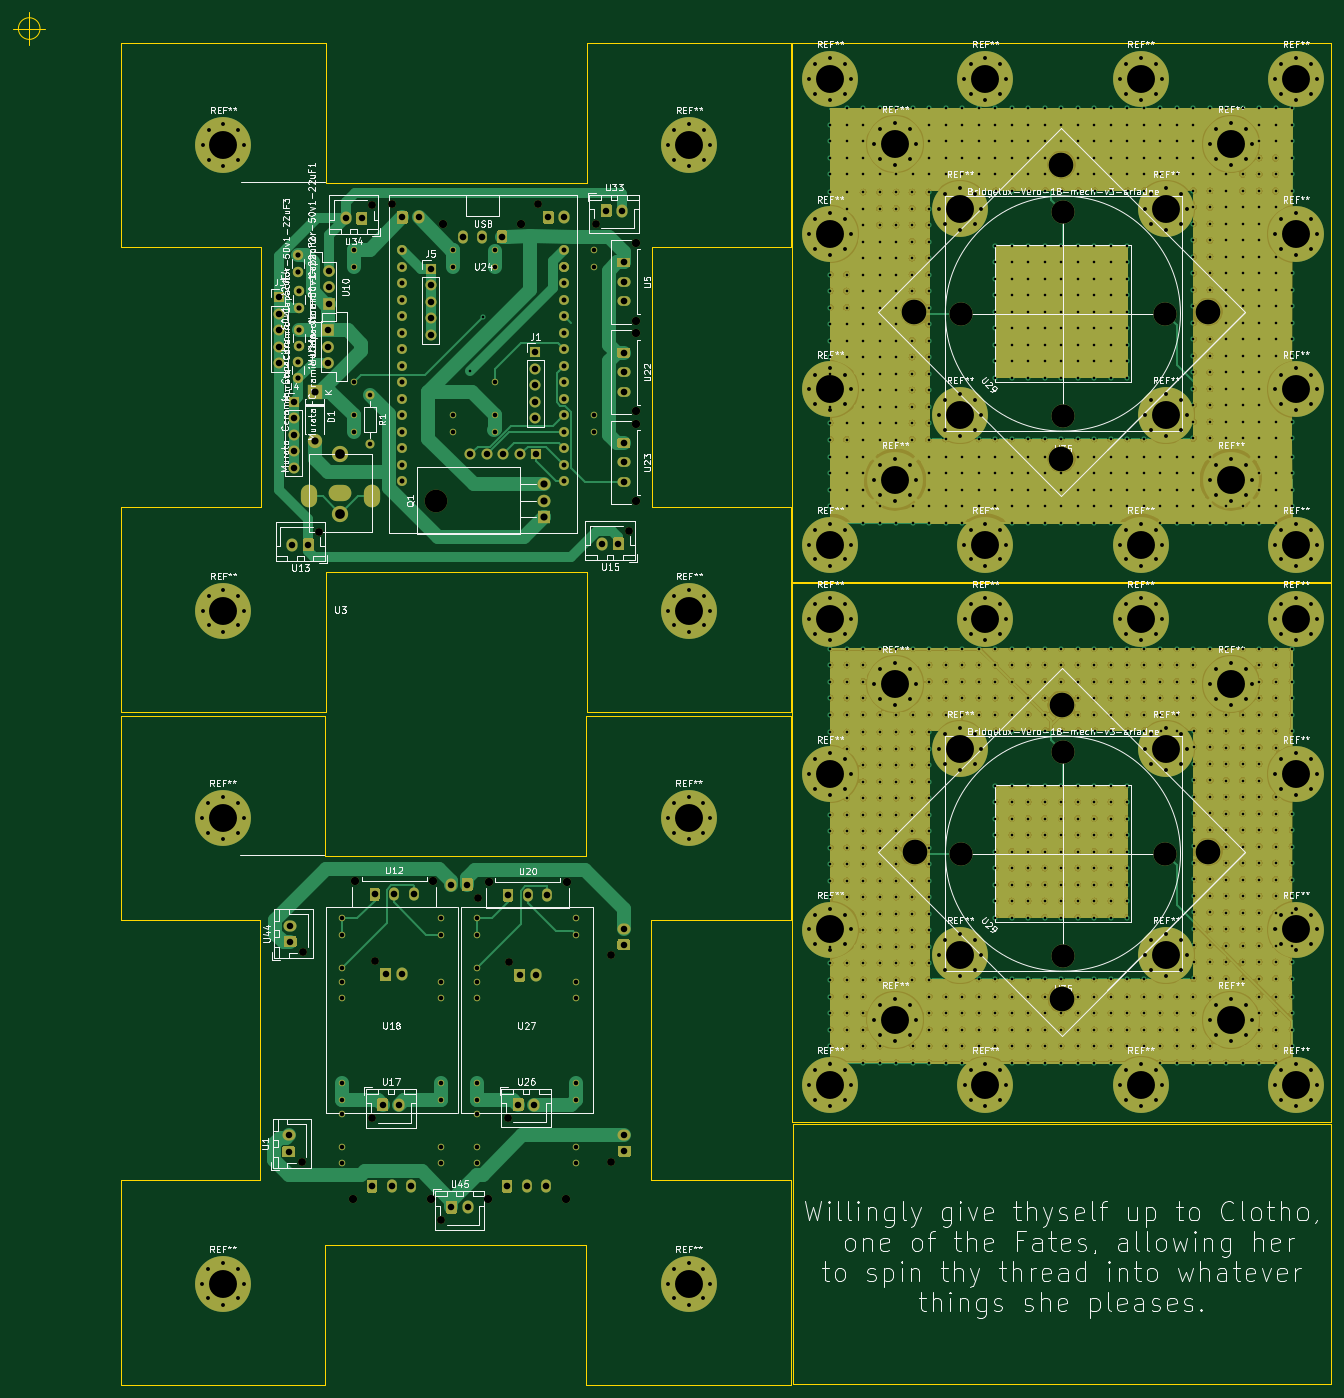
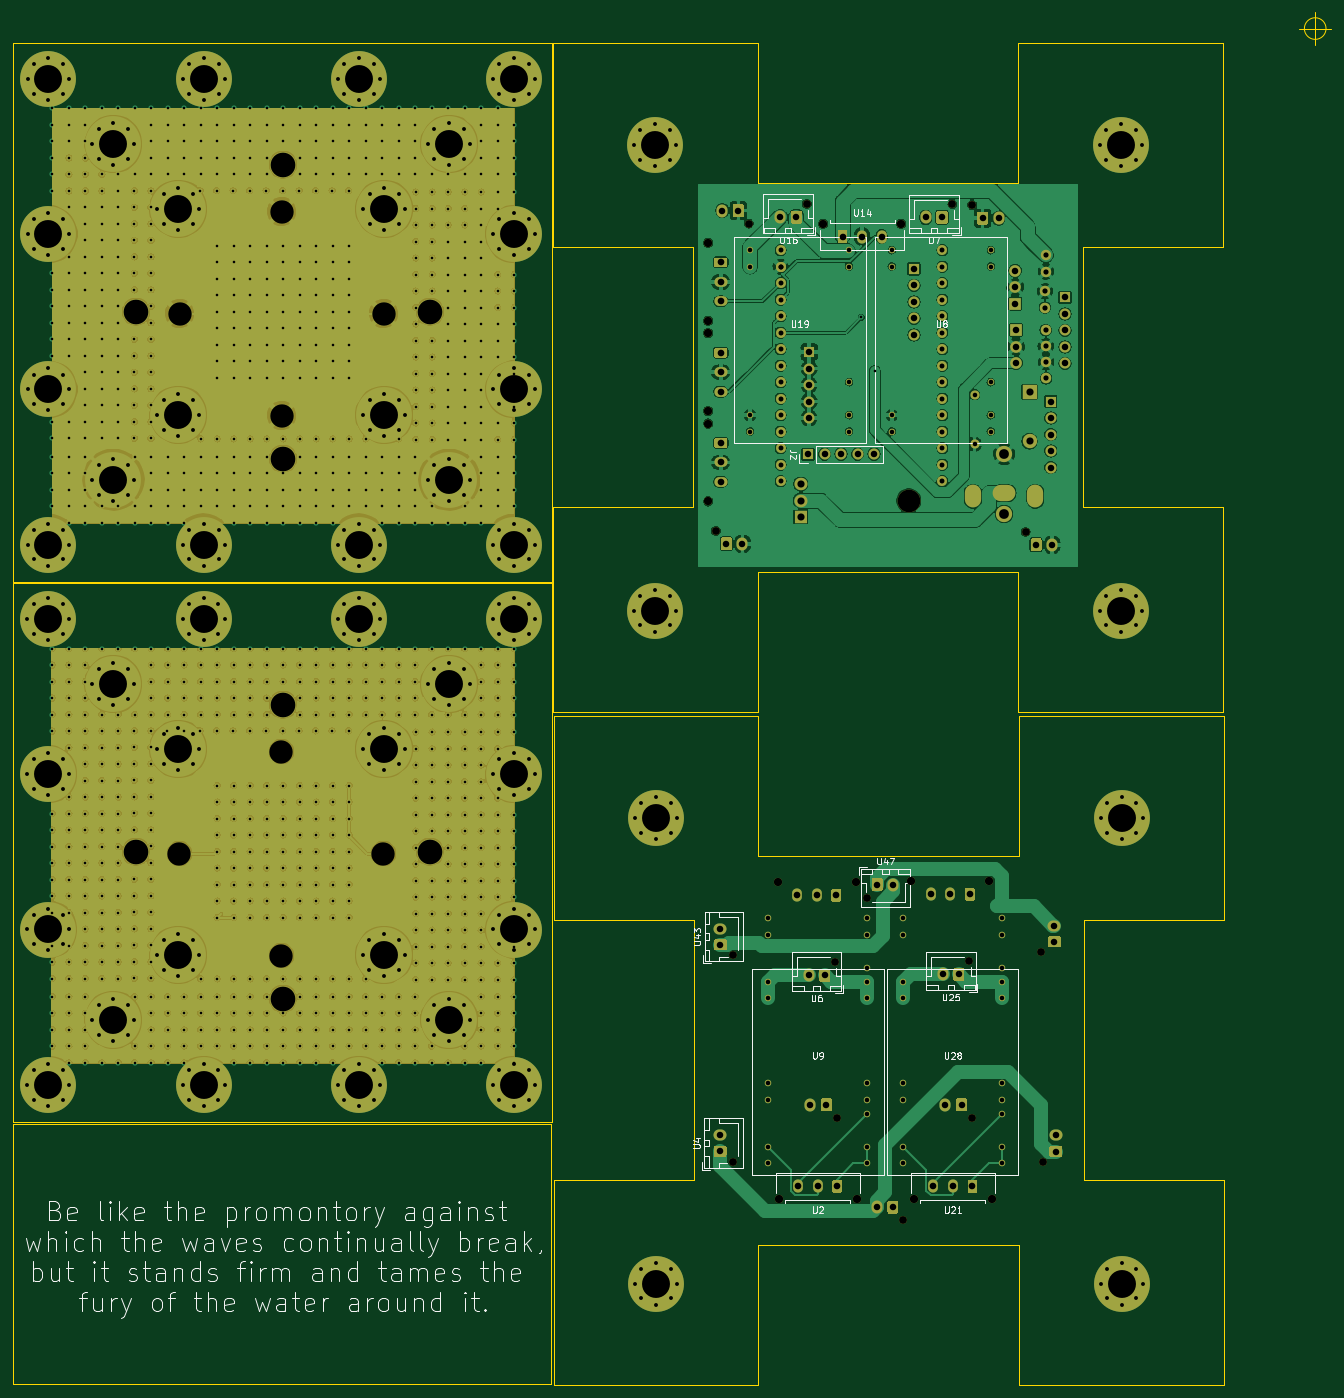
Circuit board: 11 layer files. Board 203.0 x 211.3 mm.
- bottom_copper: ariadne-v3-backup-B_Cu.gbr (1402727 bytes)
- bottom_mask: ariadne-v3-backup-B_Mask.gbr (59670 bytes)
- paste: ariadne-v3-backup-B_Paste.gbr (519 bytes)
- bottom_silk: ariadne-v3-backup-B_SilkS.gbr (50689 bytes)
- outline: ariadne-v3-backup-Edge_Cuts.gbr (4897 bytes)
- top_copper: ariadne-v3-backup-F_Cu.gbr (1050125 bytes)
- top_mask: ariadne-v3-backup-F_Mask.gbr (61800 bytes)
- paste: ariadne-v3-backup-F_Paste.gbr (519 bytes)
- top_silk: ariadne-v3-backup-F_SilkS.gbr (168960 bytes)
- drill: ariadne-v3-backup-NPTH.drl (857 bytes)
- drill: ariadne-v3-backup-PTH.drl (28140 bytes)

=== bottom_copper: ariadne-v3-backup-B_Cu.gbr (1402727 bytes, source omitted) ===
=== bottom_mask: ariadne-v3-backup-B_Mask.gbr (59670 bytes, source omitted) ===
=== paste: ariadne-v3-backup-B_Paste.gbr ===
G04 #@! TF.GenerationSoftware,KiCad,Pcbnew,5.1.5+dfsg1-2build2*
G04 #@! TF.CreationDate,2020-12-11T19:11:24+01:00*
G04 #@! TF.ProjectId,ariadne-v3-backup,61726961-646e-4652-9d76-332d6261636b,rev?*
G04 #@! TF.SameCoordinates,Original*
G04 #@! TF.FileFunction,Paste,Bot*
G04 #@! TF.FilePolarity,Positive*
%FSLAX46Y46*%
G04 Gerber Fmt 4.6, Leading zero omitted, Abs format (unit mm)*
G04 Created by KiCad (PCBNEW 5.1.5+dfsg1-2build2) date 2020-12-11 19:11:24*
%MOMM*%
%LPD*%
G04 APERTURE LIST*
G04 APERTURE END LIST*
M02*

=== bottom_silk: ariadne-v3-backup-B_SilkS.gbr (50689 bytes, source omitted) ===
=== outline: ariadne-v3-backup-Edge_Cuts.gbr ===
G04 #@! TF.GenerationSoftware,KiCad,Pcbnew,5.1.5+dfsg1-2build2*
G04 #@! TF.CreationDate,2020-12-11T19:11:24+01:00*
G04 #@! TF.ProjectId,ariadne-v3-backup,61726961-646e-4652-9d76-332d6261636b,rev?*
G04 #@! TF.SameCoordinates,Original*
G04 #@! TF.FileFunction,Profile,NP*
%FSLAX46Y46*%
G04 Gerber Fmt 4.6, Leading zero omitted, Abs format (unit mm)*
G04 Created by KiCad (PCBNEW 5.1.5+dfsg1-2build2) date 2020-12-11 19:11:24*
%MOMM*%
%LPD*%
G04 APERTURE LIST*
%ADD10C,0.100000*%
G04 APERTURE END LIST*
D10*
X101001666Y-79415000D02*
G75*
G03X101001666Y-79415000I-1666666J0D01*
G01*
X96835000Y-79415000D02*
X101835000Y-79415000D01*
X99335000Y-76915000D02*
X99335000Y-81915000D01*
X93560000Y-156615000D02*
X93560000Y-73615000D01*
X93560000Y-156615000D02*
X176560000Y-156615000D01*
X93560000Y-73615000D02*
X176560000Y-73615000D01*
X176560000Y-156615000D02*
X176560000Y-73615000D01*
X172776666Y-79365000D02*
G75*
G03X172776666Y-79365000I-1666666J0D01*
G01*
X168610000Y-79365000D02*
X173610000Y-79365000D01*
X171110000Y-76865000D02*
X171110000Y-81865000D01*
X172626666Y-151065000D02*
G75*
G03X172626666Y-151065000I-1666666J0D01*
G01*
X168460000Y-151065000D02*
X173460000Y-151065000D01*
X170960000Y-148565000D02*
X170960000Y-153565000D01*
X100851666Y-151065000D02*
G75*
G03X100851666Y-151065000I-1666666J0D01*
G01*
X96685000Y-151065000D02*
X101685000Y-151065000D01*
X99185000Y-148565000D02*
X99185000Y-153565000D01*
X93700000Y-196900000D02*
X93700000Y-156900000D01*
X176500000Y-196900000D02*
X93700000Y-196900000D01*
X176500000Y-156900000D02*
X176500000Y-196900000D01*
X93700000Y-156900000D02*
X176500000Y-156900000D01*
X176550000Y-73475000D02*
X176550000Y9525000D01*
X93550000Y-73475000D02*
X176550000Y-73475000D01*
X93550000Y-73475000D02*
X93550000Y9525000D01*
X11700000Y-125600000D02*
X11700000Y-165600000D01*
X21675000Y-175600000D02*
X61825000Y-175600000D01*
X71800000Y-165600000D02*
X71800000Y-125575000D01*
X21700000Y-115600000D02*
X61800000Y-115600000D01*
X-9800000Y-125600000D02*
X11700000Y-125600000D01*
X-9800000Y-125600000D02*
X-9800000Y-94100000D01*
X-9800000Y-94100000D02*
X21700000Y-94100000D01*
X61800000Y-94075000D02*
X61800000Y-115600000D01*
X93300000Y-125575000D02*
X71800000Y-125575000D01*
X61800000Y-94075000D02*
X93300000Y-94075000D01*
X93300000Y-94075000D02*
X93300000Y-125575000D01*
X93325000Y-165600000D02*
X93325000Y-197100000D01*
X93325000Y-165600000D02*
X71800000Y-165600000D01*
X61825000Y-197100000D02*
X61825000Y-175600000D01*
X93325000Y-197100000D02*
X61825000Y-197100000D01*
X-9825000Y-197100000D02*
X-9825000Y-165600000D01*
X21675000Y-197100000D02*
X-9825000Y-197100000D01*
X21675000Y-197100000D02*
X21675000Y-175600000D01*
X7591666Y-109800000D02*
G75*
G03X7591666Y-109800000I-1666666J0D01*
G01*
X3425000Y-109800000D02*
X8425000Y-109800000D01*
X5925000Y-107300000D02*
X5925000Y-112300000D01*
X21700000Y-94100000D02*
X21700000Y-115600000D01*
X11700000Y-165600000D02*
X-9825000Y-165600000D01*
X11800000Y-62000000D02*
X-9725000Y-62000000D01*
X21800000Y9500000D02*
X21800000Y-12000000D01*
X172616666Y-67925000D02*
G75*
G03X172616666Y-67925000I-1666666J0D01*
G01*
X168450000Y-67925000D02*
X173450000Y-67925000D01*
X170950000Y-65425000D02*
X170950000Y-70425000D01*
X100841666Y-67925000D02*
G75*
G03X100841666Y-67925000I-1666666J0D01*
G01*
X96675000Y-67925000D02*
X101675000Y-67925000D01*
X99175000Y-65425000D02*
X99175000Y-70425000D01*
X7691666Y-6200000D02*
G75*
G03X7691666Y-6200000I-1666666J0D01*
G01*
X3525000Y-6200000D02*
X8525000Y-6200000D01*
X6025000Y-3700000D02*
X6025000Y-8700000D01*
X172766666Y3775000D02*
G75*
G03X172766666Y3775000I-1666666J0D01*
G01*
X168600000Y3775000D02*
X173600000Y3775000D01*
X171100000Y6275000D02*
X171100000Y1275000D01*
X93550000Y9525000D02*
X176550000Y9525000D01*
X21775000Y-93500000D02*
X21775000Y-72000000D01*
X21775000Y-93500000D02*
X-9725000Y-93500000D01*
X-9725000Y-93500000D02*
X-9725000Y-62000000D01*
X93425000Y-93500000D02*
X61925000Y-93500000D01*
X61925000Y-93500000D02*
X61925000Y-72000000D01*
X93425000Y-62000000D02*
X71900000Y-62000000D01*
X93425000Y-62000000D02*
X93425000Y-93500000D01*
X93400000Y9525000D02*
X93400000Y-21975000D01*
X61900000Y9525000D02*
X93400000Y9525000D01*
X93400000Y-21975000D02*
X71900000Y-21975000D01*
X61900000Y9525000D02*
X61900000Y-12000000D01*
X-9700000Y9500000D02*
X21800000Y9500000D01*
X-9700000Y-22000000D02*
X-9700000Y9500000D01*
X-9700000Y-22000000D02*
X11800000Y-22000000D01*
X100991666Y3725000D02*
G75*
G03X100991666Y3725000I-1666666J0D01*
G01*
X96825000Y3725000D02*
X101825000Y3725000D01*
X99325000Y6225000D02*
X99325000Y1225000D01*
X21800000Y-12000000D02*
X61900000Y-12000000D01*
X71900000Y-62000000D02*
X71900000Y-21975000D01*
X21775000Y-72000000D02*
X61925000Y-72000000D01*
X11800000Y-22000000D02*
X11800000Y-62000000D01*
X-22233334Y11700000D02*
G75*
G03X-22233334Y11700000I-1666666J0D01*
G01*
X-26400000Y11700000D02*
X-21400000Y11700000D01*
X-23900000Y14200000D02*
X-23900000Y9200000D01*
M02*

=== top_copper: ariadne-v3-backup-F_Cu.gbr (1050125 bytes, source omitted) ===
=== top_mask: ariadne-v3-backup-F_Mask.gbr (61800 bytes, source omitted) ===
=== paste: ariadne-v3-backup-F_Paste.gbr ===
G04 #@! TF.GenerationSoftware,KiCad,Pcbnew,5.1.5+dfsg1-2build2*
G04 #@! TF.CreationDate,2020-12-11T19:11:24+01:00*
G04 #@! TF.ProjectId,ariadne-v3-backup,61726961-646e-4652-9d76-332d6261636b,rev?*
G04 #@! TF.SameCoordinates,Original*
G04 #@! TF.FileFunction,Paste,Top*
G04 #@! TF.FilePolarity,Positive*
%FSLAX46Y46*%
G04 Gerber Fmt 4.6, Leading zero omitted, Abs format (unit mm)*
G04 Created by KiCad (PCBNEW 5.1.5+dfsg1-2build2) date 2020-12-11 19:11:24*
%MOMM*%
%LPD*%
G04 APERTURE LIST*
G04 APERTURE END LIST*
M02*

=== top_silk: ariadne-v3-backup-F_SilkS.gbr (168960 bytes, source omitted) ===
=== drill: ariadne-v3-backup-NPTH.drl ===
M48
; DRILL file {KiCad 5.1.5+dfsg1-2build2} date Fr 11 Dez 2020 19:11:22 CET
; FORMAT={-:-/ absolute / inch / decimal}
; #@! TF.CreationDate,2020-12-11T19:11:22+01:00
; #@! TF.GenerationSoftware,Kicad,Pcbnew,5.1.5+dfsg1-2build2
; #@! TF.FileFunction,NonPlated,1,2,NPTH
FMAT,2
INCH
T1C0.0472
T2C0.0500
T3C0.1378
%
G90
G05
T1
X2.5846Y-5.1555
X1.2579Y-0.6053
X0.814Y-2.5896
X0.7096Y-6.4094
X1.1388Y-6.1407
X2.4921Y-0.7215
X1.7766Y-4.8061
X1.9685Y-5.1978
X2.5876Y-6.4065
X1.1378Y-0.6102
X2.1407Y-0.6033
X0.7185Y-5.1368
X1.9587Y-6.1398
X2.6919Y-2.5837
X1.5551Y-6.7608
X1.1555Y-5.1929
T2
X2.7386Y-1.9331
X2.7386Y-2.4055
X2.7386Y-0.8386
X2.7386Y-1.311
X1.5689Y-0.723
X2.0413Y-0.723
X1.8435Y-4.7142
X2.3159Y-4.7142
X1.8376Y-6.6323
X2.31Y-6.6323
X1.0187Y-6.6323
X1.4911Y-6.6323
X2.7386Y-1.3858
X2.7386Y-1.8583
X1.0344Y-4.7083
X1.5069Y-4.7083
T3
X1.5222Y-2.4
T0
M30

=== drill: ariadne-v3-backup-PTH.drl (28140 bytes, source omitted) ===
